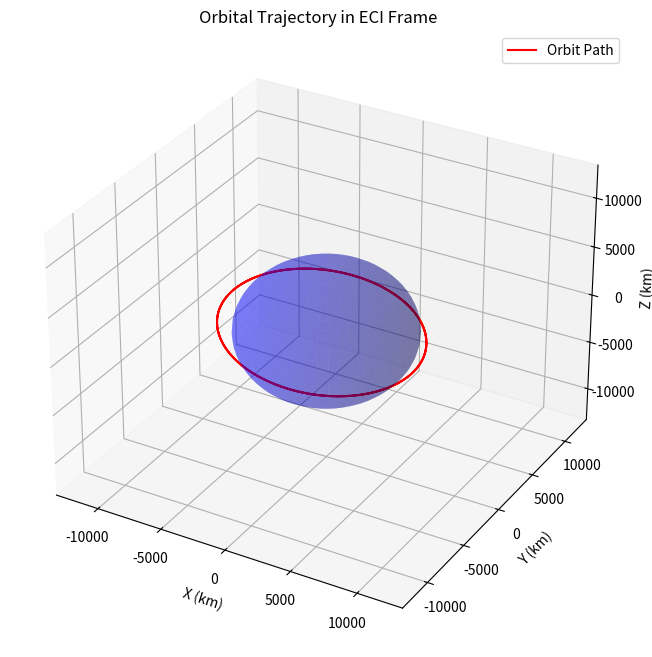
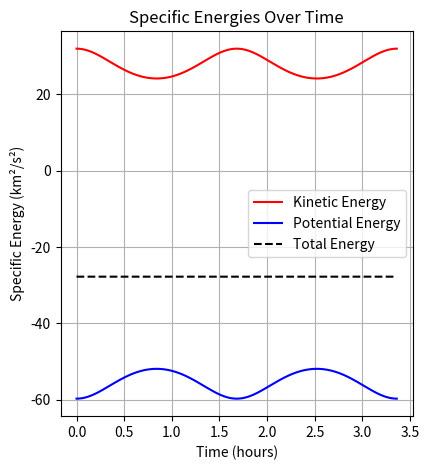
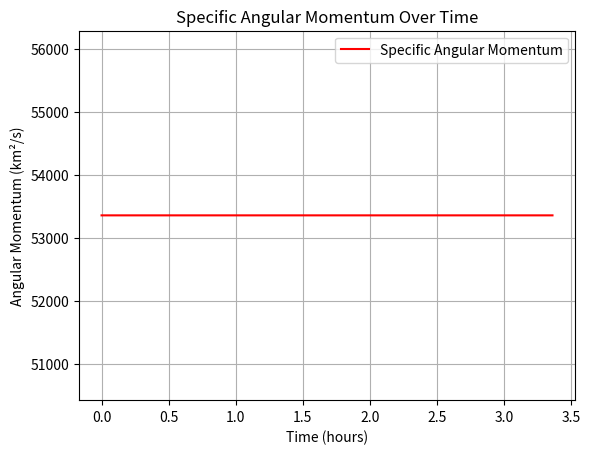

Here is the Python script that generated these plots, in order:
# -*- coding: utf-8 -*-
"""
Created on Tue Mar 25 22:08:35 2025

[redacted]
"""



#Import Python files
import matplotlib.pyplot as plt
import numpy as np
from mpl_toolkits.mplot3d import Axes3D
from scipy.integrate import solve_ivp

show_plots = False


#Assignment Data

mu_sun = 1.3271244*10**11
mu_earth = 3.986*10**5
radius_earth = 6378.14
J_2_earth = 1082.63*10**-6
mu_moon = 4902.8
radius_moon = 1737.4
r_mean = 384400


def norm(vec):
    return np.linalg.norm(vec)

pi = np.pi
def radians(deg):
    rads = deg * (pi/180)
    return rads


'''
Newton-Rasphon Method to return the eccentric anamoly to a certain tolerance
'''
def Kepler(e, M, tol = 1e-12, max_i = 1000):
    E = M
    
    
    for i in range(max_i):
        
        f_E = E - e * np.sin(E) - M
        f_prime = 1 - e * np.cos(E)
        
        del_E = f_E / f_prime
        
        
        E_new = E - del_E
        if np.abs(del_E) < tol:
            theta = 2*np.arctan(np.tan(E_new/2) * ((1+e)/(1-e))**(0.5))
            return theta
        E = E_new
 
        


'''
Functions
'''

def get_mean_anamoly(del_t, M_old, a):
    nu_t = (mu_sun / (a**3))**0.5
    mean_anamoly_t = M_old + nu_t * (del_t)
    
    return mean_anamoly_t

def time_orbit(a, μ):
    T = 2 * np.pi * np.sqrt(a**3 / μ)
    time = T 
    return time

def rotation_matrix(i, Omega, omega):
    cos_O, sin_O = np.cos(Omega), np.sin(Omega)
    cos_i, sin_i = np.cos(i), np.sin(i)
    cos_w, sin_w = np.cos(omega), np.sin(omega)
    
    R = np.array([
        [cos_O * cos_w - sin_O * sin_w * cos_i, -cos_O * sin_w - sin_O * cos_w * cos_i, sin_O * sin_i],
        [sin_O * cos_w + cos_O * sin_w * cos_i, -sin_O * sin_w + cos_O * cos_w * cos_i, -cos_O * sin_i],
        [sin_w * sin_i, cos_w * sin_i, cos_i]
    ])
    
    return R
    
E_ae0 = [2460705.5, 1.495988209443421E+08, 1.669829008180246E-02, radians(3.248050135173038E-03), 
          radians(1.744712892867145E+02), radians(2.884490093009512E+02), radians(2.621190445180298E+01)]


A_ae0 = [2460705.5, 3.764419202360106E+08, 6.616071771587672E-01, radians(3.408286057191753),
          radians(2.713674649188756E+02), radians(1.343644678984687E+02), radians(1.693237490356061E+01)]



def TBP_ECI(t, state_X, mu):
    x, y, z, vx, vy, vz = state_X  # Unpack state vector
    r = np.sqrt(x**2 + y**2 + z**2)  # Compute radius
    ax, ay, az = -mu * x / r**3, -mu * y / r**3, -mu * z / r**3  # Acceleration components
    return [vx, vy, vz, ax, ay, az]  # Return derivatives





x0, y0, z0 = 4604.49276873138, 1150.81472538679, 4694.55079634563   # km
vx0, vy0, vz0 = -5.10903235110107 , -2.48824074138143 ,5.62098648967432   # km/s

# Pack initial state vector
X0 = [x0, y0, z0, vx0, vy0, vz0]


r0 = np.linalg.norm(X0[:3])  # Initial distance from Earth's center (km)
v0 = np.linalg.norm(X0[3:])  # Initial speed (km/s)
a = 1 / (2 / r0 - v0**2 / mu_earth)  # Semi-major axis (km)
T = 2 * np.pi * np.sqrt(a**3 / mu_earth)  # Orbital period (s)

# Set integration time span for two orbital periods
t_start = 0
t_end = 2 * T  # Two orbital periods
time_step = 10  # Output every 10 seconds
t_eval = np.arange(t_start, t_end, time_step)  

# Solve the system using solve_ivp with strict tolerances
solution = solve_ivp(
    TBP_ECI, (t_start, t_end), X0, t_eval=t_eval, method='RK45',
    args=(mu_earth,), rtol=1e-12, atol=1e-12
)

# Extract components
x, y, z = solution.y[0], solution.y[1], solution.y[2]
vx, vy, vz = solution.y[3], solution.y[4], solution.y[5]

r = np.sqrt(x**2 + y**2 + z**2)

# Compute speed


v_lin = np.sqrt(vx**2 + vy**2 + vz**2)



# 3D Trajectory Plot
fig = plt.figure(figsize=(8, 8))
ax = fig.add_subplot(111, projection='3d')

#Plot Earth as a sphere
earth_radius = 6378  # km (mean Earth radius)
u, v = np.mgrid[0:2*np.pi:50j, 0:np.pi:25j]
X_earth = earth_radius * np.cos(u) * np.sin(v)
Y_earth = earth_radius * np.sin(u) * np.sin(v)
Z_earth = earth_radius * np.cos(v)
ax.plot_surface(X_earth, Y_earth, Z_earth, color='b', alpha=0.3)

# Plot the orbit
ax.plot(x, y, z, label="Orbit Path", color='r')

# Labels and title
ax.set_xlabel("X (km)")
ax.set_ylabel("Y (km)")
ax.set_zlabel("Z (km)")
ax.set_title("Orbital Trajectory in ECI Frame")
ax.legend()

# Set limits to give a clear view
ax.set_xlim([-2*r0, 2*r0])
ax.set_ylim([-2*r0, 2*r0])
ax.set_zlim([-2*r0, 2*r0])

plt.show()



plt.figure()

KE = 0.5 * v_lin**2
PE = -mu_earth / r
E_total = KE + PE


x, y, z = solution.y[0], solution.y[1], solution.y[2]
vx, vy, vz = solution.y[3], solution.y[4], solution.y[5]
# Compute Specific Angular Momentum (km²/s)
h_array = np.sqrt(((y * vz) - (z * vy))**2 + ((z * vx) - (x * vz))**2 + ((x * vy) - (y * vx))**2)

# Convert time to hours for better readability
time_hours = solution.t / 3600

# Plot Specific Energies
plt.figure(figsize=(10, 5))

plt.subplot(1, 2, 1)
plt.plot(time_hours, KE, label="Kinetic Energy", color='r')
plt.plot(time_hours, PE, label="Potential Energy", color='b')
plt.plot(time_hours, E_total, label="Total Energy", color='k', linestyle='dashed')
plt.xlabel("Time (hours)")
plt.ylabel("Specific Energy (km²/s²)")
plt.title("Specific Energies Over Time")
plt.legend()
plt.grid()

# Plot Specific Angular Momentum
plt.figure()
plt.plot(time_hours, h_array.round(2),'r', label="Specific Angular Momentum")
plt.xlabel("Time (hours)")
plt.ylabel("Angular Momentum (km²/s)")
plt.title("Specific Angular Momentum Over Time")
plt.legend()
plt.grid()

plt.show()






















    










